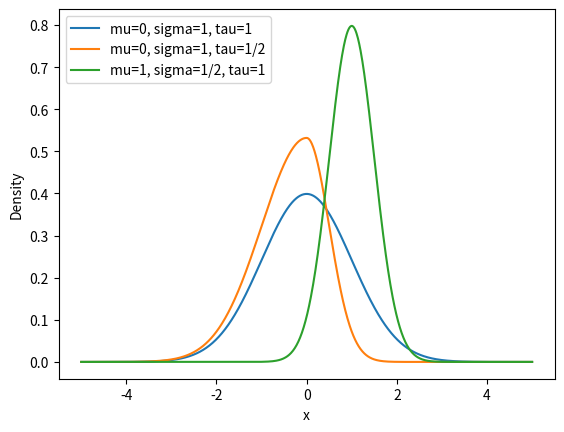

Write Python code to recreate this figure.
import numpy as np
import matplotlib.pyplot as plt


def splitGaussian(x, mu, variance, tausqr):
    c = np.sqrt(2 / np.pi) / np.sqrt(variance) / (1 + np.sqrt(tausqr))
    if x <= mu:
        return c * np.exp(-((x - mu) ** 2) / (2 * variance))
    else:
        return c * np.exp(-((x - mu) ** 2) / (2 * variance * tausqr))


x = np.linspace(-5, 5, 1000)

# Parameters for the first density
mu1 = 0
sigma1 = 1
tau1 = 1
density1 = [splitGaussian(xi, mu1, sigma1**2, tau1**2) for xi in x]

# Parameters for the second density
mu2 = 0
sigma2 = 1
tau2 = 1 / 2
density2 = [splitGaussian(xi, mu2, sigma2**2, tau2**2) for xi in x]

# Parameters for the third density
mu3 = 1
sigma3 = 1 / 2
tau3 = 1
density3 = [splitGaussian(xi, mu3, sigma3**2, tau3**2) for xi in x]

# Plotting the densities
plt.plot(x, density1, label="mu=0, sigma=1, tau=1")
plt.plot(x, density2, label="mu=0, sigma=1, tau=1/2")
plt.plot(x, density3, label="mu=1, sigma=1/2, tau=1")
plt.xlabel("x")
plt.ylabel("Density")
plt.legend()
plt.show()
